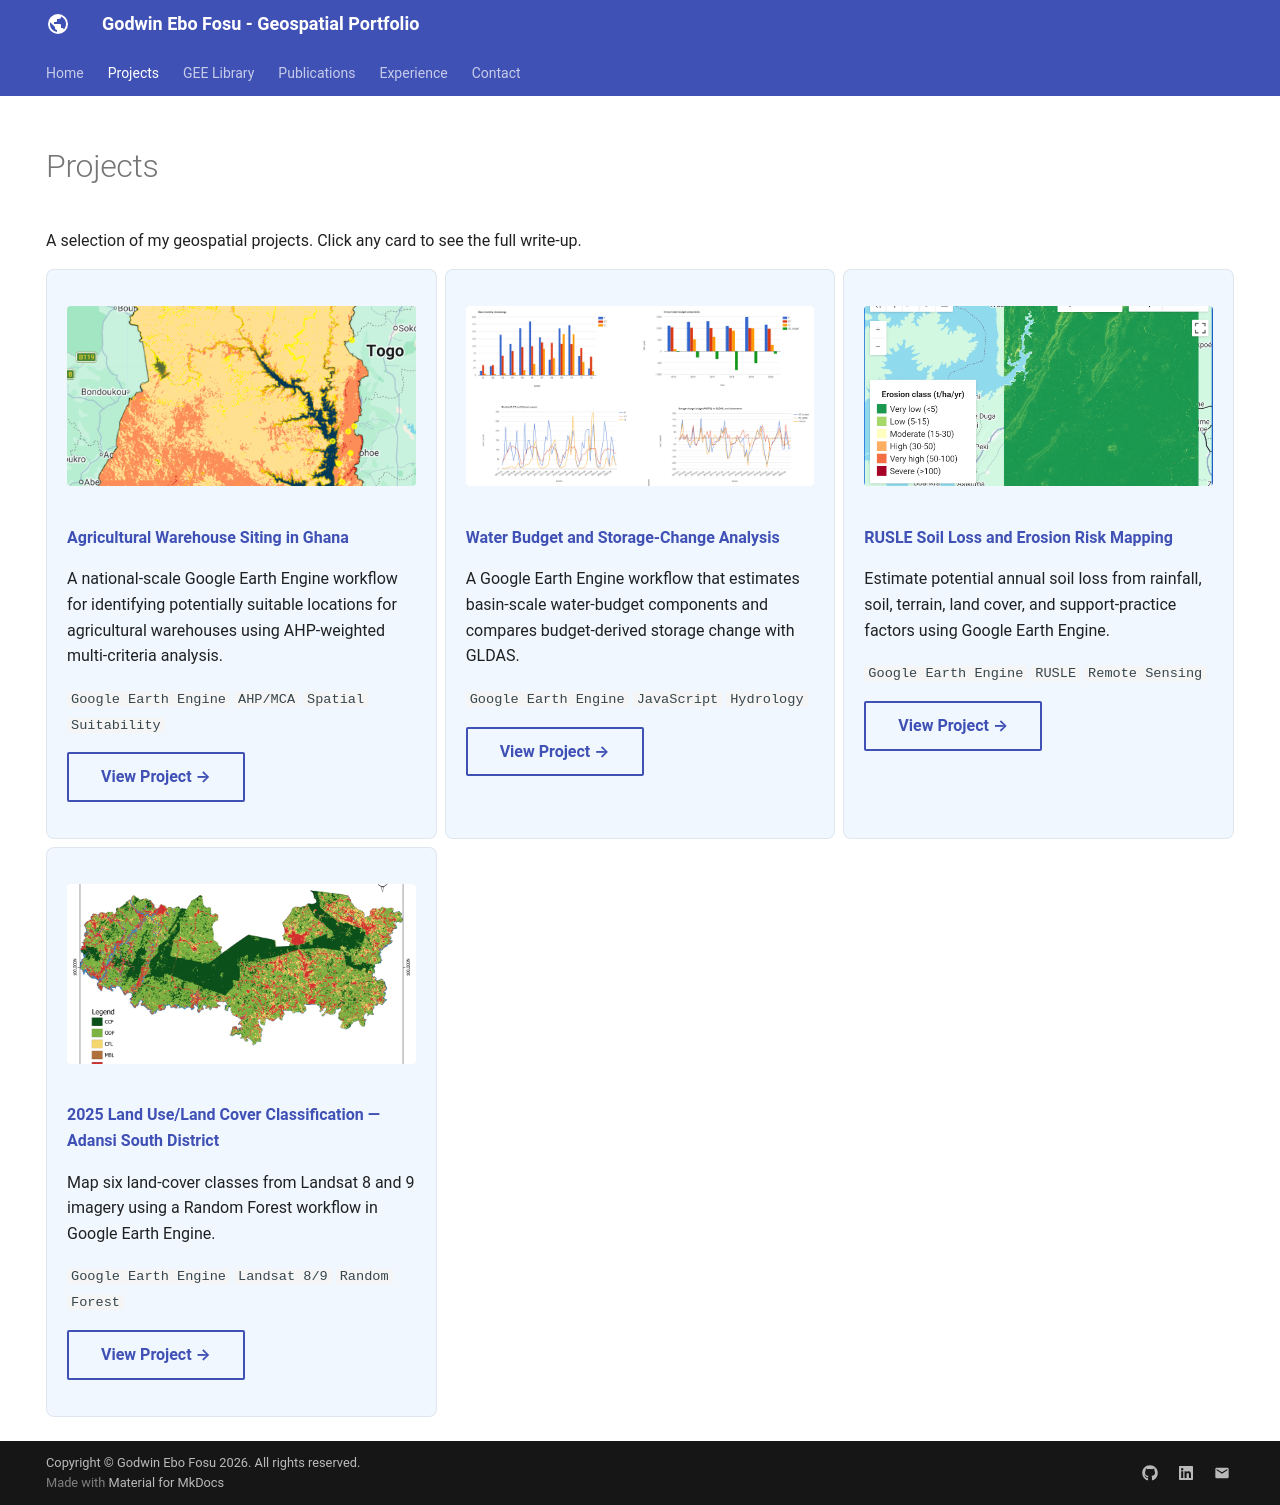

repository: godwinebo/godwinebo.github.io · page: projects/index.html · generator: mkdocs

---
hide:
  - toc
  - navigation
---
<!--
CHECKLIST FOR THIS PAGE:
- [ ] Replace the two placeholder cards (marked [YOUR PROJECT ...]) with your real projects
- [ ] For each project: add a thumbnail image to docs/assets/images/ and update the path below
- [ ] For each project: create a project page by copying sample-project.md
- [ ] For each project: add a nav entry in mkdocs.yml (see the comments there)
- [ ] Delete placeholder cards you don't need yet
-->

# Projects

A selection of my geospatial projects. Click any card to see the full write-up.

<div class="grid" markdown>

<div class="project-card" markdown>
![](../gee-library/waterbudget/water-budget.PNG)

**[Water Budget and Storage-Change Analysis](../gee-library/waterbudget/water-budget.md)**

A Google Earth Engine workflow that estimates basin-scale water-budget components and compares budget-derived storage change with GLDAS.

`Google Earth Engine` `JavaScript` `Hydrology`

[View Project →](../gee-library/waterbudget/water-budget.md){ .md-button }
</div>

<div class="project-card" markdown>
![](../gee-library/rulse/assets/images/rusle-erosion-map.png)

**[RUSLE Soil Loss and Erosion Risk Mapping](../gee-library/rulse/gee-library/rusle-soil-loss.md)**

Estimate potential annual soil loss from rainfall, soil, terrain, land cover, and support-practice factors using Google Earth Engine.

`Google Earth Engine` `RUSLE` `Remote Sensing`

[View Project →](../gee-library/rulse/gee-library/rusle-soil-loss.md){ .md-button }
</div>

<div class="project-card" markdown>
![](../gee-library/LULC/assets/images/lulc-2025-adansi-south.png)

**[2025 Land Use/Land Cover Classification — Adansi South District](../gee-library/LULC/gee-library/lulc-2025-adansi-south.md)**

Map six land-cover classes from Landsat 8 and 9 imagery using a Random Forest workflow in Google Earth Engine.

`Google Earth Engine` `Landsat 8/9` `Random Forest`

[View Project →](../gee-library/LULC/gee-library/lulc-2025-adansi-south.md){ .md-button }
</div>

</div>
